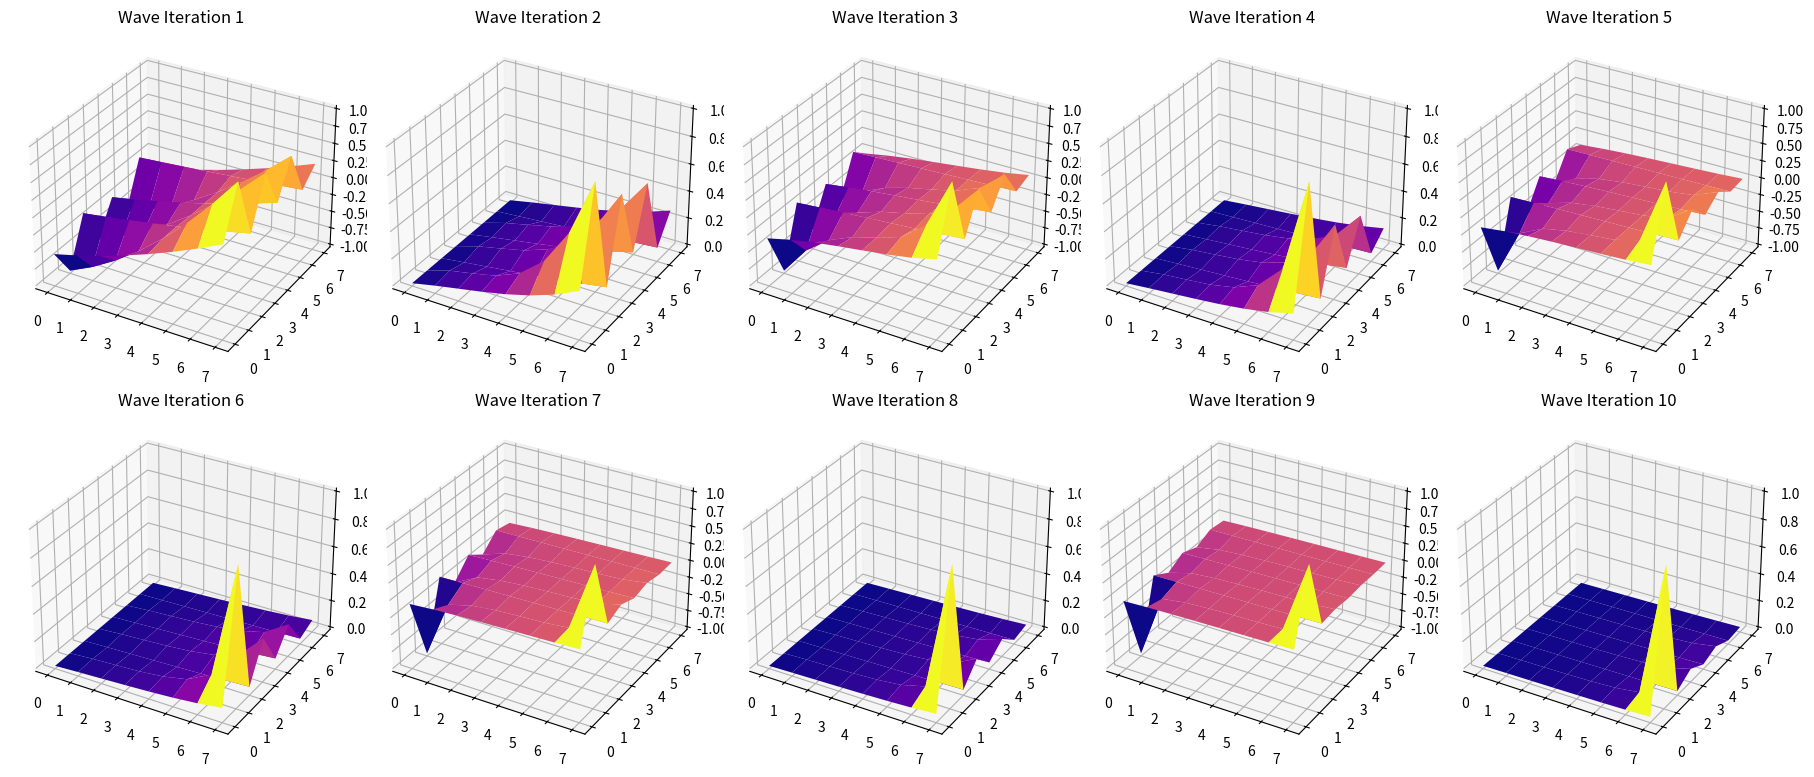
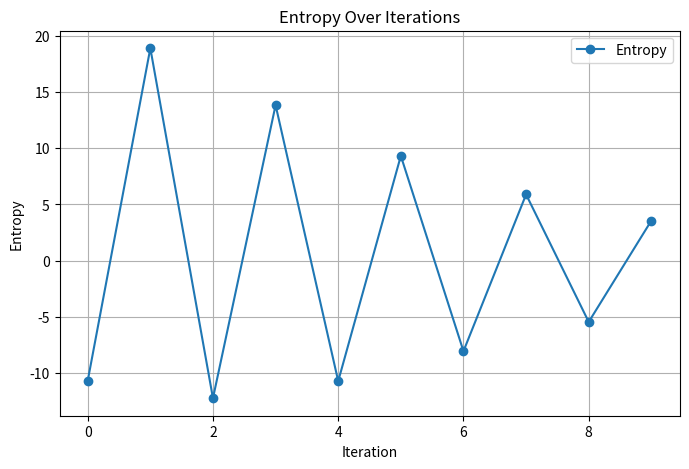

Write the Python code that produced these figures, in order.
import numpy as np
import matplotlib.pyplot as plt

# Real SHA-256 constants (use for hash mapping)
real_hash = [
    0x6a09e667, 0xbb67ae85, 0x3c6ef372, 0xa54ff53a, 0x510e527f, 0x9b05688c, 0x1f83d9ab, 0x5be0cd19
]

# Initialize the recursive wave generator
def initialize_lattice(hash_values):
    waveform = np.array(hash_values) / max(hash_values)
    kinetic_normalized = np.linspace(0, 1, len(hash_values))
    return np.outer(waveform, kinetic_normalized)

# Recursive wave refinement
def recursive_wave_refinement(input_lattice, iterations=5):
    entropy_per_iteration = []
    waves = []
    
    for _ in range(iterations):
        # Apply forward and mirrored transformations
        forward = input_lattice ** 2  # Amplify
        mirrored = -np.flip(input_lattice, axis=1)  # Mirror effect
        combined = forward + mirrored  # Combine
        
        # Normalize combined wave
        combined /= np.max(np.abs(combined))
        
        # Compute entropy (for analysis)
        entropy = -np.sum(combined * np.log2(np.abs(combined) + 1e-10))
        entropy_per_iteration.append(entropy)
        
        # Store the wave for plotting
        waves.append(combined)
        
        # Feed the combined wave into the input for the next iteration
        input_lattice = combined
    
    return waves, entropy_per_iteration

# Initialize the lattice with real hash values
initial_lattice = initialize_lattice(real_hash)

# Generate recursive waves
waves, entropy_data = recursive_wave_refinement(initial_lattice, iterations=10)

# Plot the results
fig = plt.figure(figsize=(18, 8))
for i, wave in enumerate(waves, 1):
    ax = fig.add_subplot(2, 5, i, projection='3d')
    X = np.arange(wave.shape[1])
    Y = np.arange(wave.shape[0])
    X, Y = np.meshgrid(X, Y)
    ax.plot_surface(X, Y, wave, cmap="plasma", edgecolor="none")
    ax.set_title(f"Wave Iteration {i}")
plt.tight_layout()
plt.show()

# Plot entropy over iterations
plt.figure(figsize=(8, 5))
plt.plot(entropy_data, marker='o', label="Entropy")
plt.title("Entropy Over Iterations")
plt.xlabel("Iteration")
plt.ylabel("Entropy")
plt.legend()
plt.grid()
plt.show()
